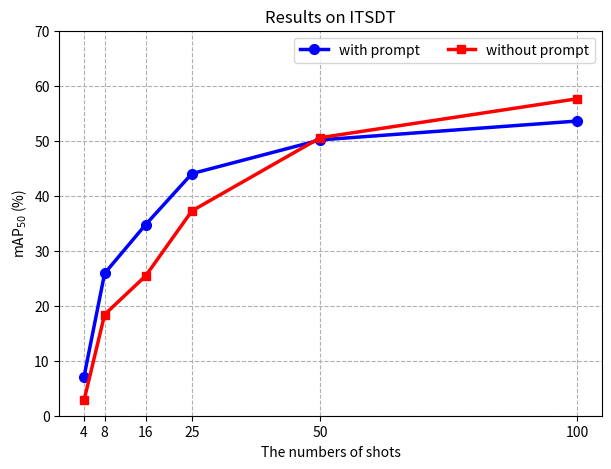

Write Python code to recreate this figure.
import matplotlib.pyplot as plt

# Hyper
x = [4,8,16,25,50,100]
betanmi = [7.13, 25.88,	34.76, 44.02, 50.15, 53.58] #DAUB
gamanmi = [2.81, 18.40,	25.44, 37.25, 50.56, 57.63] #ITSDT

# 创建图形和坐标轴对象“"
# fig, ax = plt.subplots()
plt.figure(figsize=(7, 5))

# 绘制蓝色折线和圆形数据点
plt.plot(x, betanmi, color='blue', marker='o', markersize=7, linewidth=2.5, label='with prompt')
# 绘制红色折线和正方形数据点
plt.plot(x, gamanmi, color='red', marker="s", markersize=6, linewidth=2.5, label='without prompt')



# 设置 x 轴和 y 轴标题
plt.ylabel('mAP$_{50}$ (%)') #plt.ylabel('Metric (%)', fontsize=20)
plt.xlabel('The numbers of shots')

plt.xticks([4,8,16,25,50,100],["4", "8", "16", "25","50","100"])#,fontsize=20
plt.yticks([0,10,20,30,40,50,60,70],["0","10","20","30","40","50","60","70"]) #,fontsize=20
plt.grid(True,linestyle='--')

# 添加图例
plt.legend(loc='upper right', ncol=2, ) #,fontsize=20 bbox_to_anchor=(1, 0.9),
plt.title('Results on ITSDT')

# 显示图形
plt.savefig(f'channel.jpg', format='jpg')

# 建议保存为svg格式,再用inkscape转为矢量图emf后插入word中